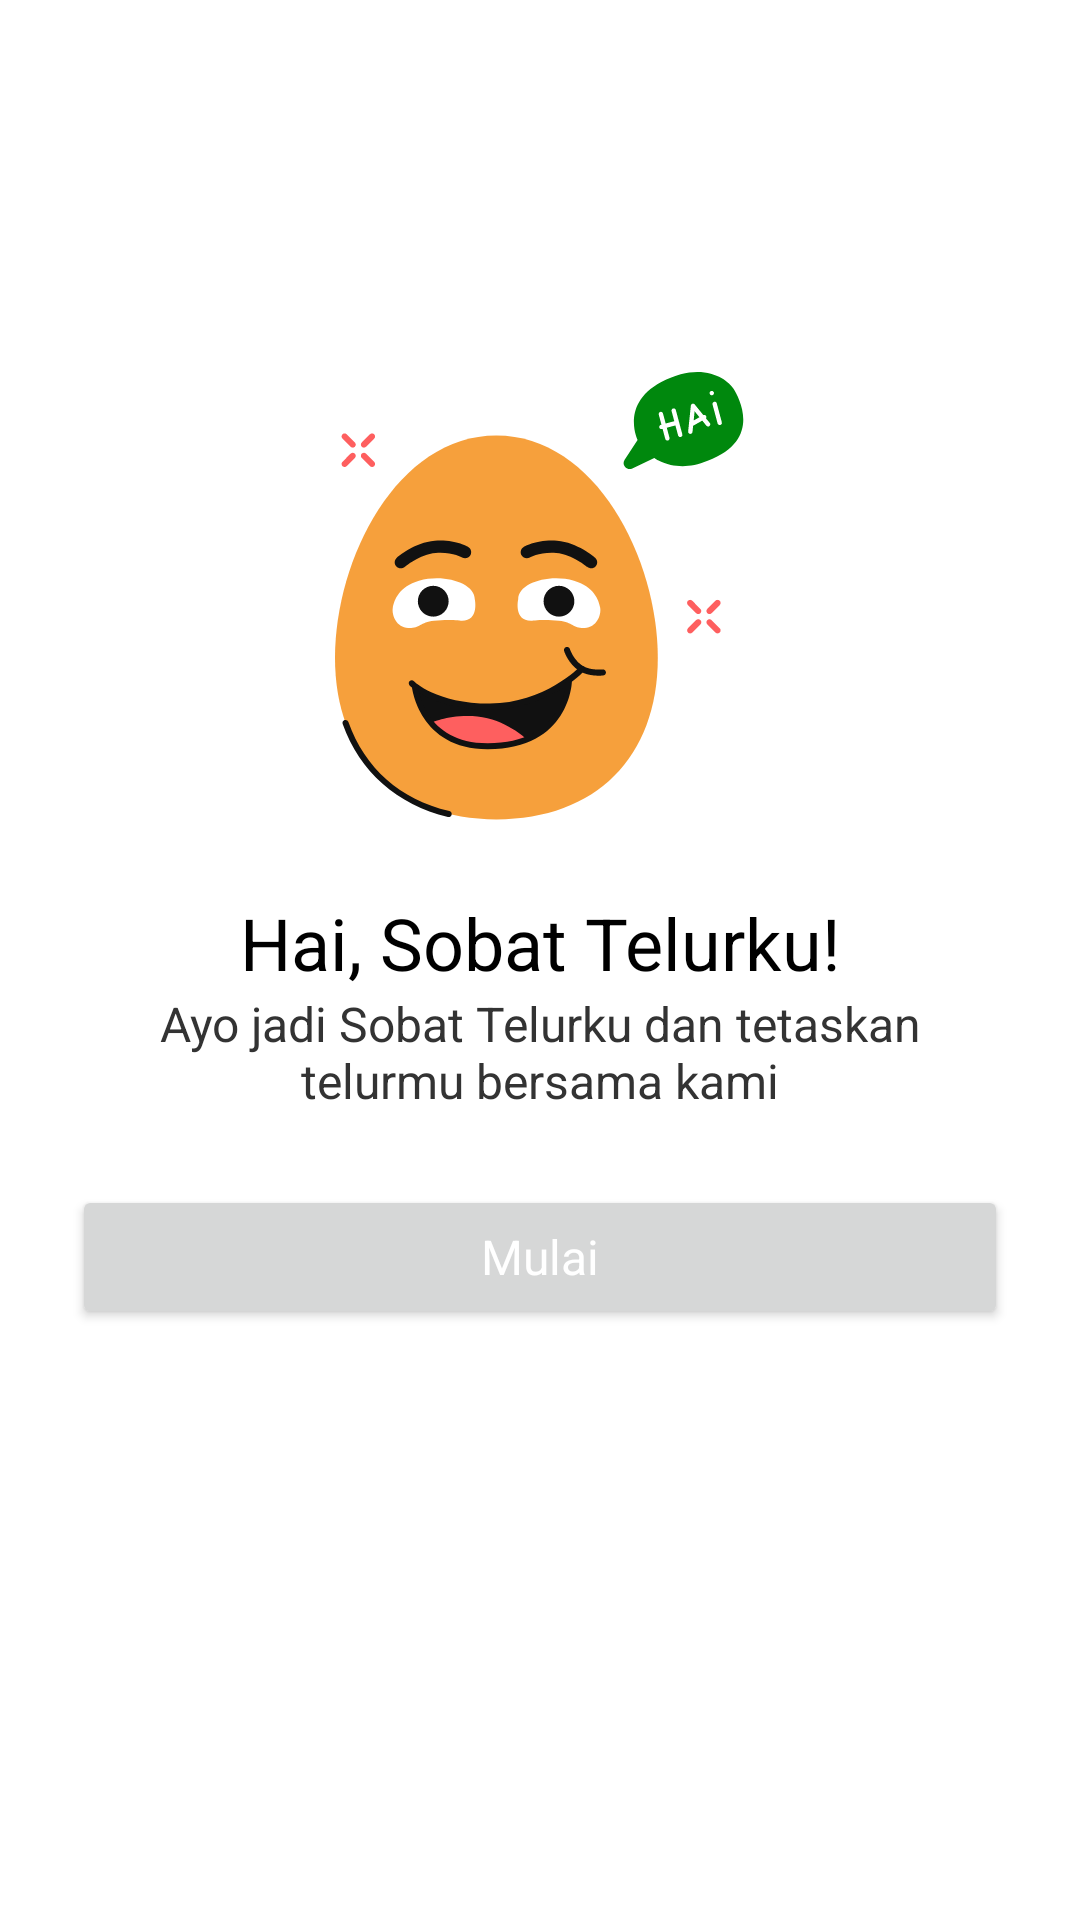

Layout XML and referenced resources for this Android screen:
<!-- AndroidManifest.xml: application theme Theme.Eggcubator -->
<!-- res/layout/activity_welcome.xml -->
<?xml version="1.0" encoding="utf-8"?>
<androidx.constraintlayout.widget.ConstraintLayout xmlns:android="http://schemas.android.com/apk/res/android"
    xmlns:app="http://schemas.android.com/apk/res-auto"
    xmlns:tools="http://schemas.android.com/tools"
    android:layout_width="match_parent"
    android:layout_height="match_parent"
    tools:context=".Activity.WelcomeActivity">

    <ImageView
        android:layout_marginTop="124dp"
        app:layout_constraintStart_toStartOf="parent"
        app:layout_constraintTop_toTopOf="parent"
        app:layout_constraintEnd_toEndOf="parent"
        android:id="@+id/ivWelcomeEgg"
        android:src="@drawable/ic_eggmascot1"
        android:layout_width="150dp"
        android:layout_height="150dp"/>
    <TextView
        style="@style/Text.Reguler.Bold.Big"
        android:text="Hai, Sobat Telurku!"
        android:id="@+id/txtWelcomeEgg"
        android:layout_marginTop="24dp"
        android:layout_marginStart="24dp"
        android:layout_marginEnd="24dp"
        app:layout_constraintTop_toBottomOf="@id/ivWelcomeEgg"
        app:layout_constraintEnd_toEndOf="parent"
        app:layout_constraintStart_toStartOf="parent"
        android:layout_width="wrap_content"
        android:layout_height="wrap_content"/>

    <TextView
        android:id="@+id/txtWelcomeEggSub"
        style="@style/Text.Reguler.16"
        android:layout_width="match_parent"
        android:layout_height="wrap_content"
        android:layout_marginStart="48dp"
        android:layout_marginEnd="48dp"
        android:text="@string/ayo_jadi_sobat"
        android:textAlignment="center"
        app:layout_constraintEnd_toEndOf="parent"
        app:layout_constraintStart_toStartOf="parent"
        app:layout_constraintTop_toBottomOf="@id/txtWelcomeEgg" />
    <Button
        android:text="Mulai"
        android:textAppearance="@style/Text.Main.SemiBold.Small"
        android:id="@+id/btnNextWelcome"
        android:layout_width="match_parent"
        android:layout_marginStart="24dp"
        android:layout_marginEnd="24dp"
        android:layout_height="wrap_content"
        android:layout_marginTop="24dp"
        app:cornerRadius="24dp"
        app:layout_constraintTop_toBottomOf="@id/txtWelcomeEggSub"
        app:layout_constraintStart_toStartOf="parent"
        app:layout_constraintEnd_toEndOf="parent"/>

</androidx.constraintlayout.widget.ConstraintLayout>
<!-- resources referenced by this layout -->
<resources>
  <!-- drawable ic_eggmascot1: vector/xml drawable (drawable, 9052 chars, omitted) -->
  <string name="ayo_jadi_sobat">Ayo jadi Sobat Telurku dan tetaskan telurmu bersama kami</string>
  <style name="Text.Main.SemiBold.Small" parent="TextAppearance.AppCompat">
          <item name="fontFamily">@font/poppins_semibold</item>
          <item name="android:textColor">@color/white</item>
          <item name="android:textSize">16sp</item>
      </style>
  <style name="Text.Reguler.16" parent="TextAppearance.AppCompat">
          <item name="fontFamily">@font/poppins</item>
          <item name="android:textColor">@color/dark</item>
          <item name="android:textSize">16sp</item>
      </style>
  <style name="Text.Reguler.Bold.Big" parent="TextAppearance.AppCompat">
          <item name="fontFamily">@font/poppins_bold</item>
          <item name="android:textColor">@color/black</item>
          <item name="android:textSize">24sp</item>
      </style>
  <style name="Theme.Eggcubator" parent="Theme.MaterialComponents.DayNight.NoActionBar">
          
          <item name="colorPrimary">@color/greenMain</item>
          <item name="colorPrimaryVariant">@color/greenMain</item>
          <item name="colorOnPrimary">@color/white</item>
          
          <item name="colorSecondary">@color/greenMain</item>
          <item name="colorSecondaryVariant">@color/teal_700</item>
          <item name="colorOnSecondary">@color/black</item>
          <item name="radioButtonStyle">@style/Custom.Green.Radio</item>
  
          
          <item name="android:statusBarColor" tools:targetApi="l">?attr/colorPrimaryVariant</item>
          
      </style>
  <color name="white">#FFFFFFFF</color>
  <color name="dark">#333333</color>
  <color name="black">#FF000000</color>
  <color name="greenMain">#00880D</color>
  <color name="teal_700">#FF018786</color>
  <style name="Custom.Green.Radio" parent="Widget.AppCompat.CompoundButton.RadioButton">
          <item name="selectedDotColor"> @color/greenMain</item>
          <item name="tint">@color/greenMain</item>
          <item name="backgroundTint">@color/greenMain</item>
      </style>
</resources>
